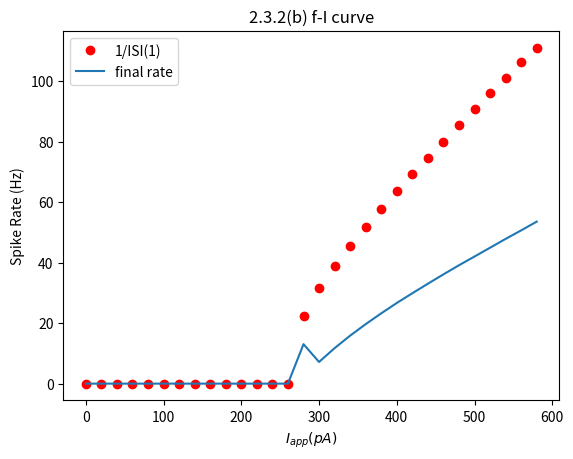

The matplotlib source for this figure:
import random as r
import numpy as np
import matplotlib.pyplot as plt
import math as m
def AELIF(Iapp):
    ### voltage dot ###
    def Vdot(i):
        return (leakCond*(leakPot - V[i-1] + deltaTh*m.e**((V[i-1]-Vth)/deltaTh))-Isra[i-1]+Iapps[i])/membraneCapacitance

    ### dynamic spike rate adaptation current ###
    def IsraDot(i):
        return ((a*(V[i-1]-leakPot)-Isra[i-1])/taoSRA)

    ### declaring parameters ###
    leakPot = -75e-3 #V
    Vth = -50e-3 #V
    Vmax = 100e-3 #V
    Vreset = -80e-3 #V
    deltaTh = 2e-3 #V
    leakCond = 10e-9 #S
    membraneCapacitance = 100e-12 #F
    a = 2e-9 #S
    b = 0.02e-9 #A
    taoSRA = 200e-3 #s

    ### vectors ###
    dt = 0.1e-3
    duration = 5 #s
    time = np.arange(0,duration+dt, dt)
    Iapps = np.ones(len(time)) * Iapp
    spikes = []

    V = np.ones(len(time)) * leakPot
    Isra = np.zeros(len(time))

    ### forward Euler ###
    for i in range(1, len(time)):
        V[i] = V[i-1] + dt*Vdot(i)
        Isra[i] = Isra[i-1] + dt*IsraDot(i)
        if V[i] > Vmax:
            V[i-1] = Vmax
            V[i] = Vreset
            Isra[i] += b
            spikes.append(i)

    ### calculate first ISI ###
    if len(spikes) > 1:
        firstISI = time[spikes[1]] - time[spikes[0]]
    else:
        firstISI = 0

    ### calculate average ISI ###
    if len(spikes) > 1:
        ISIs = []
        prev = spikes[0]
        for spike in spikes[1:]:
            ISIs.append(time[spike] - time[prev])
            prev = spike
        sum = 0
        for ISI in ISIs:
            sum += ISI
        ISIaverage = sum / len(ISIs)
    else:
        ISIaverage = 0
    
    return firstISI, ISIaverage

Iapps = np.arange(0, 600, 20) * 10**-12
firstISIs = []
averageISIs = []
for Iapp in Iapps:
    firstISI, ISIaverage = AELIF(Iapp)
    if firstISI > 0:
        firstISIs.append(1/firstISI)
    else:
        firstISIs.append(0)
    if ISIaverage > 0:
        averageISIs.append(1/ISIaverage)
    else:
        averageISIs.append(0)

### plot it ###
plt.figure()
plt.plot(Iapps*10**12, firstISIs,"ro" , label = "1/ISI(1)")
plt.plot(Iapps*10**12, averageISIs, label = "final rate")
plt.xlabel("$I_{app} (pA)$")
plt.ylabel("Spike Rate (Hz)")
plt.title("2.3.2(b) f-I curve")
plt.legend()
plt.show()
